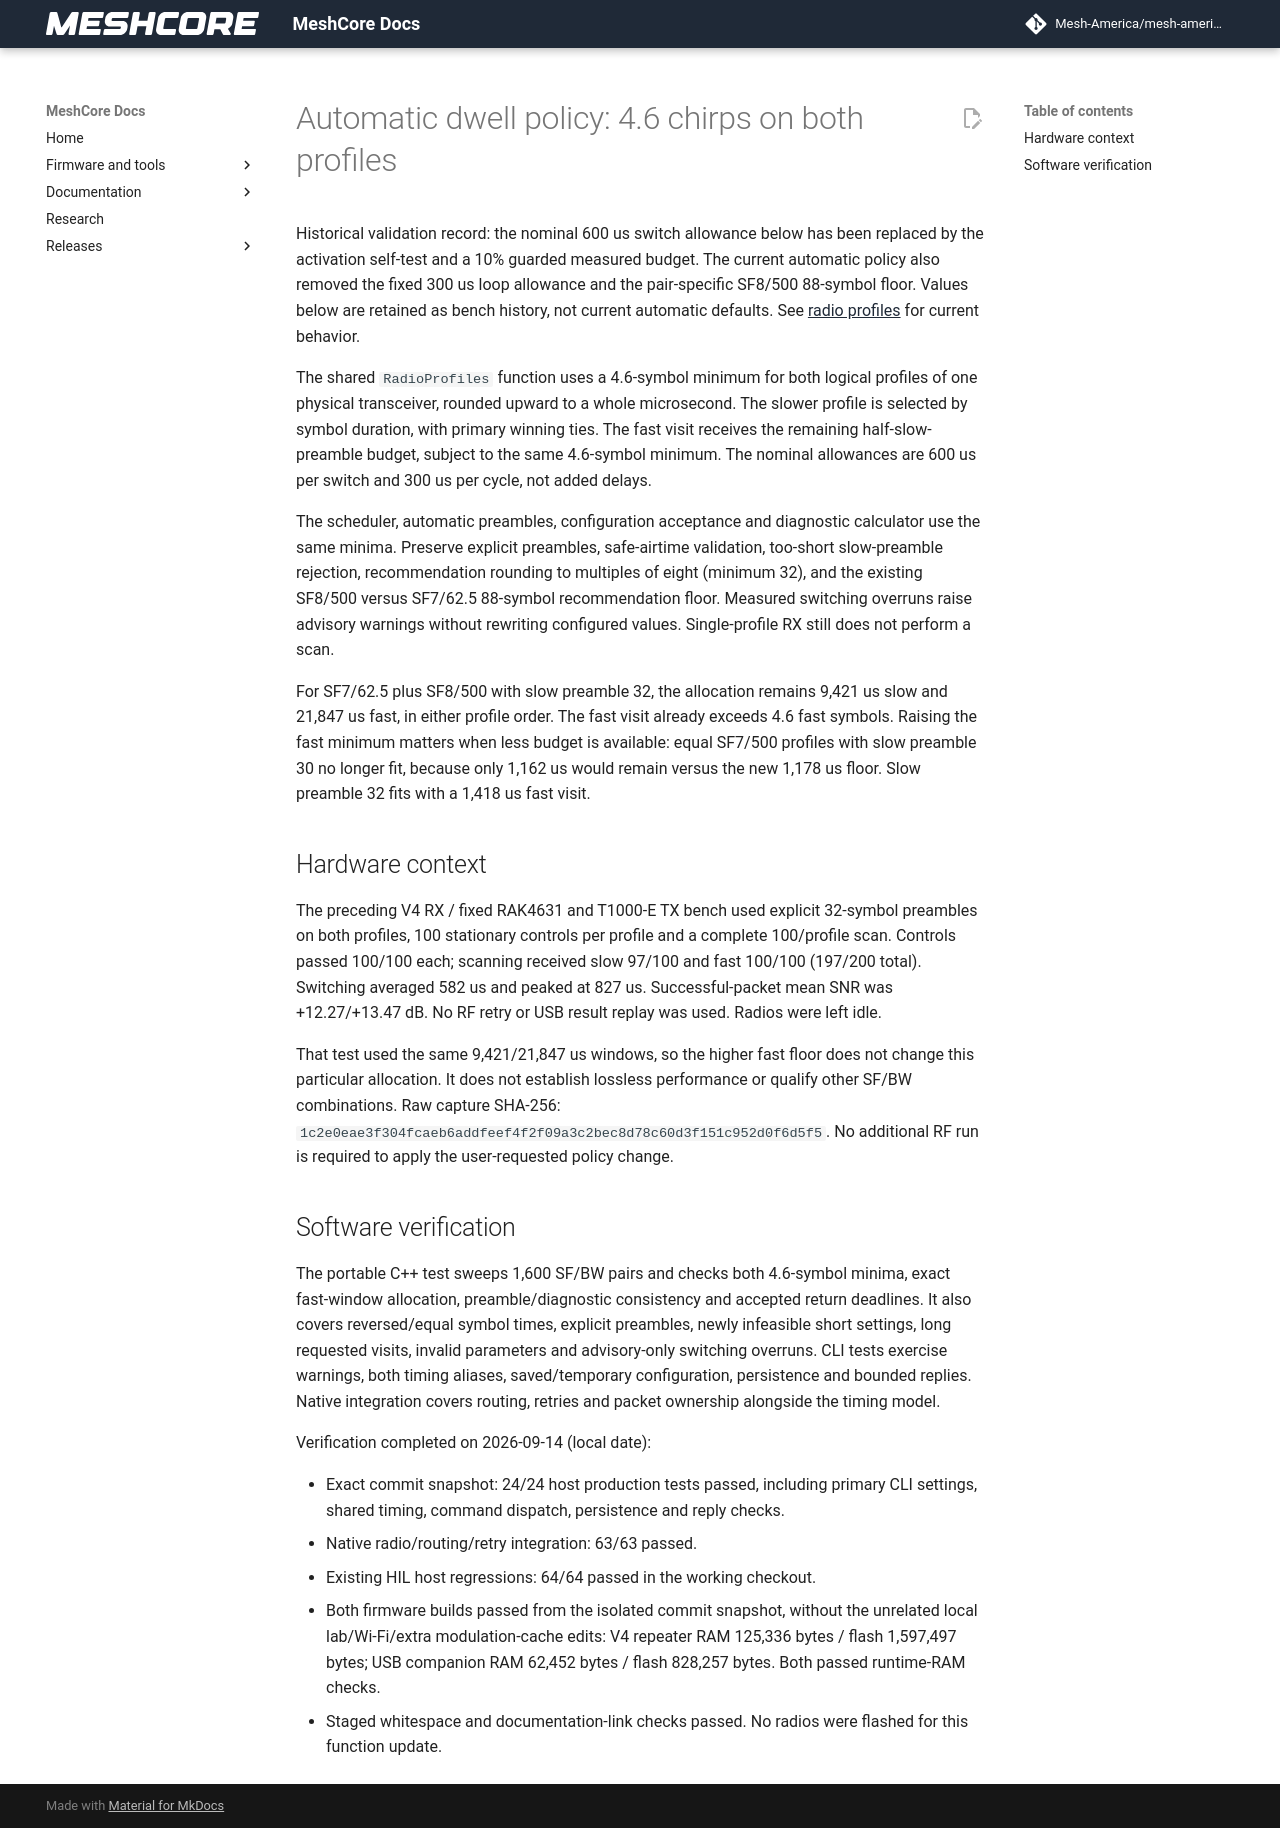

repository: Mesh-America/mesh-america-quake-repeater · page: test-results/radio_dwell_policy_validation/index.html · generator: mkdocs

# Automatic dwell policy: 4.6 chirps on both profiles

Historical validation record: the nominal 600 us switch allowance below has
been replaced by the activation self-test and a 10% guarded measured budget.
The current automatic policy also removed the fixed 300 us loop allowance and
the pair-specific SF8/500 88-symbol floor. Values below are retained as bench
history, not current automatic defaults.
See [radio profiles](../radio_profiles.md#preamble) for current behavior.

The shared `RadioProfiles` function uses a 4.6-symbol minimum for both logical
profiles of one physical transceiver, rounded upward to a whole microsecond.
The slower profile is selected by symbol duration, with primary winning ties.
The fast visit receives the remaining half-slow-preamble budget, subject to
the same 4.6-symbol minimum. The nominal allowances are 600 us per switch and
300 us per cycle, not added delays.

The scheduler, automatic preambles, configuration acceptance and diagnostic
calculator use the same minima. Preserve explicit preambles, safe-airtime
validation, too-short slow-preamble rejection, recommendation rounding to
multiples of eight (minimum 32), and the existing SF8/500 versus SF7/62.5
88-symbol recommendation floor. Measured switching overruns raise advisory
warnings without rewriting configured values. Single-profile RX still does
not perform a scan.

For SF7/62.5 plus SF8/500 with slow preamble 32, the allocation remains
9,421 us slow and 21,847 us fast, in either profile order. The fast visit
already exceeds 4.6 fast symbols. Raising the fast minimum matters when
less budget is available: equal SF7/500 profiles with slow preamble 30 no
longer fit, because only 1,162 us would remain versus the new 1,178 us floor.
Slow preamble 32 fits with a 1,418 us fast visit.

## Hardware context

The preceding V4 RX / fixed RAK4631 and T1000-E TX bench used explicit
32-symbol preambles on both profiles, 100 stationary controls per profile
and a complete 100/profile scan. Controls passed 100/100 each; scanning
received slow 97/100 and fast 100/100 (197/200 total). Switching averaged
582 us and peaked at 827 us. Successful-packet mean SNR was +12.27/+13.47 dB.
No RF retry or USB result replay was used. Radios were left idle.

That test used the same 9,421/21,847 us windows, so the higher fast floor
does not change this particular allocation. It does not establish lossless
performance or qualify other SF/BW combinations. Raw capture SHA-256:
`1c2e0eae3f304fcaeb6addfeef4f2f09a3c2bec8d78c60d3f151c952d0f6d5f5`.
No additional RF run is required to apply the user-requested policy change.

## Software verification

The portable C++ test sweeps 1,600 SF/BW pairs and checks both 4.6-symbol
minima, exact fast-window allocation, preamble/diagnostic consistency and
accepted return deadlines. It also covers reversed/equal symbol times,
explicit preambles, newly infeasible short settings, long requested visits,
invalid parameters and advisory-only switching overruns. CLI tests exercise
warnings, both timing aliases, saved/temporary configuration, persistence
and bounded replies. Native integration covers routing, retries and packet
ownership alongside the timing model.

Verification completed on 2026-09-14 (local date):

- Exact commit snapshot: 24/24 host production tests passed, including primary
  CLI settings, shared timing, command dispatch, persistence and reply checks.
- Native radio/routing/retry integration: 63/63 passed.
- Existing HIL host regressions: 64/64 passed in the working checkout.
- Both firmware builds passed from the isolated commit snapshot, without the
  unrelated local lab/Wi-Fi/extra modulation-cache edits: V4 repeater RAM
  125,336 bytes / flash 1,597,497 bytes; USB companion RAM 62,452 bytes /
  flash 828,257 bytes. Both passed runtime-RAM checks.
- Staged whitespace and documentation-link checks passed. No radios were
  flashed for this function update.
